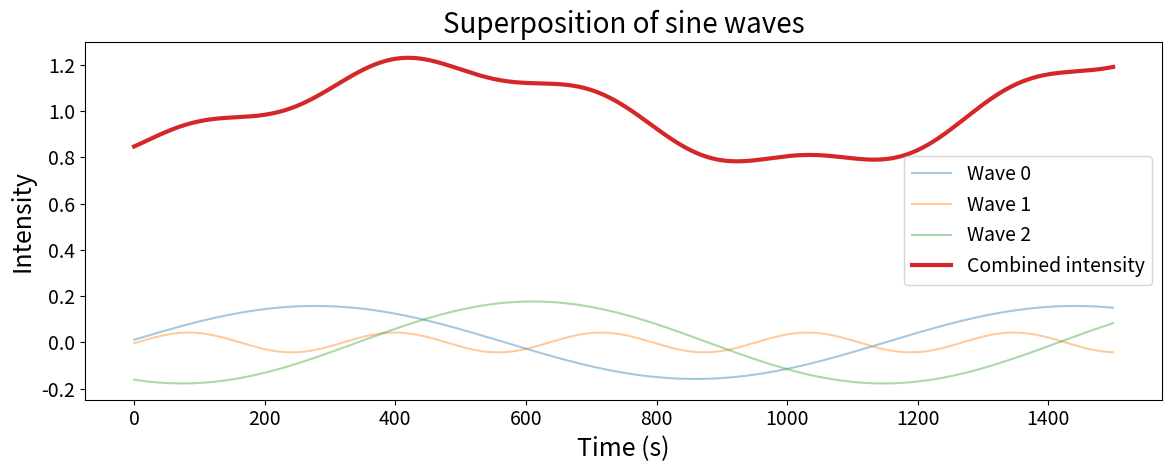
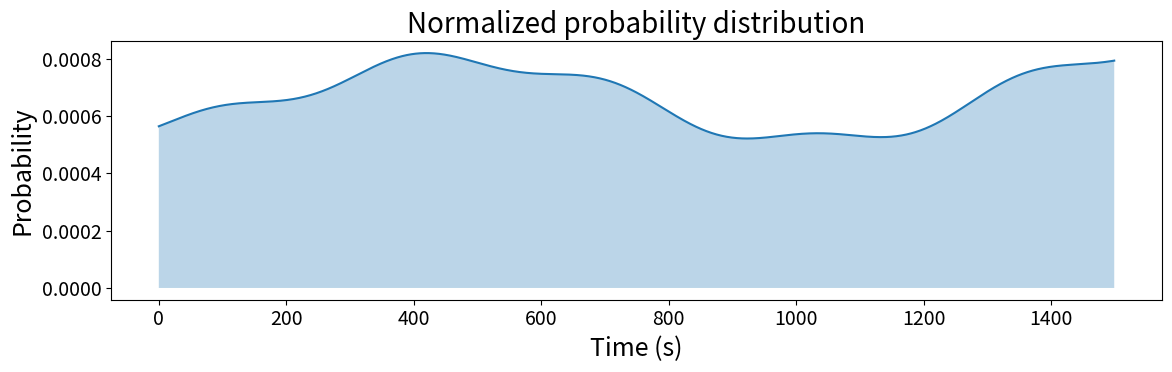
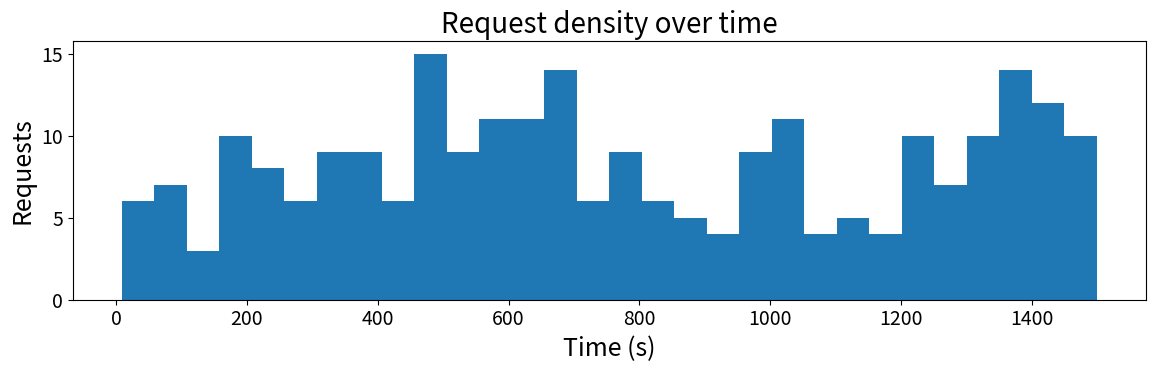

The matplotlib source for these figures, in order:
import random
import math
import matplotlib.pyplot as plt


def generate_workload_charts(duration_s, rpm, pattern="steady", seed=42, peakiness=0.5):
    """Code is stolen from run_workload however congiured to display for the paper/debug."""
    random.seed(seed)

    if rpm <= 0 or duration_s <= 0:
        return []

    total_requests = int(duration_s * rpm / 60)
    if total_requests <= 0:
        return []

    timestamps = []

    if pattern == "steady":
        interval = 60 / rpm
        for i in range(total_requests):
            timestamps.append(i * interval + random.uniform(0, 1))

    elif pattern == "peaks":
        intensity = []

        # Generate multiple waves
        waves = []
        num_waves = 3 + int(peakiness * 3)

        for _ in range(num_waves):
            wave_length = random.uniform(duration_s * 0.1, duration_s * 0.8)
            frequency = 2 * math.pi / wave_length
            phase = random.uniform(0, 2 * math.pi)
            amplitude = random.uniform(0.2, 1.0) * peakiness

            waves.append((frequency, phase, amplitude))

        # Build intensity curve
        for t in range(duration_s):
            value = 1.0  # baseline

            for freq, phase, amp in waves:
                value += amp * math.sin(t * freq + phase)

            intensity.append(max(value, 0.1))

        # Allocate requests by weighted sampling so low-RPM workloads
        # Still keep the exact request count
        second_choices = random.choices(
            population=range(duration_s),
            weights=intensity,
            k=total_requests,
        )

        for sec in second_choices:
            ts = sec + random.uniform(0, 1)
            timestamps.append(ts)

    timestamps.sort()

    plt.rcParams.update({
        "font.size": 16,          # Base font size
        "axes.titlesize": 20,     # Figure title
        "axes.labelsize": 18,     # X/Y labels
        "xtick.labelsize": 14,    # X tick labels
        "ytick.labelsize": 14,    # Y tick labels
        "legend.fontsize": 14,    # Legend text
    })
    # ----------------------superposition----------------

    plt.figure(figsize=(12, 5))
    t = list(range(duration_s))

    for i, (freq, phase, amp) in enumerate(waves):
        wave_values = [
            amp * math.sin(x * freq + phase)
            for x in t
        ]

        plt.plot(t, wave_values, alpha=0.4, label=f"Wave {i}")

    plt.plot(t, intensity, linewidth=3, label="Combined intensity")

    plt.xlabel("Time (s)")
    plt.ylabel("Intensity")
    plt.title("Superposition of sine waves")
    plt.legend()

    plt.tight_layout()
    plt.show()

    # -------------------------------------------probability-------------------------------------
    sum_intensity = sum(intensity)
    probability = [
        value / sum_intensity
        for value in intensity
    ]
    plt.figure(figsize=(12, 4))

    plt.plot(t, probability)

    plt.fill_between(t, probability, alpha=0.3)

    plt.xlabel("Time (s)")
    plt.ylabel("Probability")
    plt.title("Normalized probability distribution")

    plt.tight_layout()
    plt.show()


#     # --------------- histogram --------------

    plt.figure(figsize=(12, 4))

    plt.hist(timestamps, bins=30)

    plt.xlabel("Time (s)")
    plt.ylabel("Requests")
    plt.title("Request density over time")

    plt.tight_layout()
    plt.show()


generate_workload_charts(
    duration_s=1500,
    rpm=10,
    pattern="peaks",
    seed=15,
    peakiness=0.2,
)
